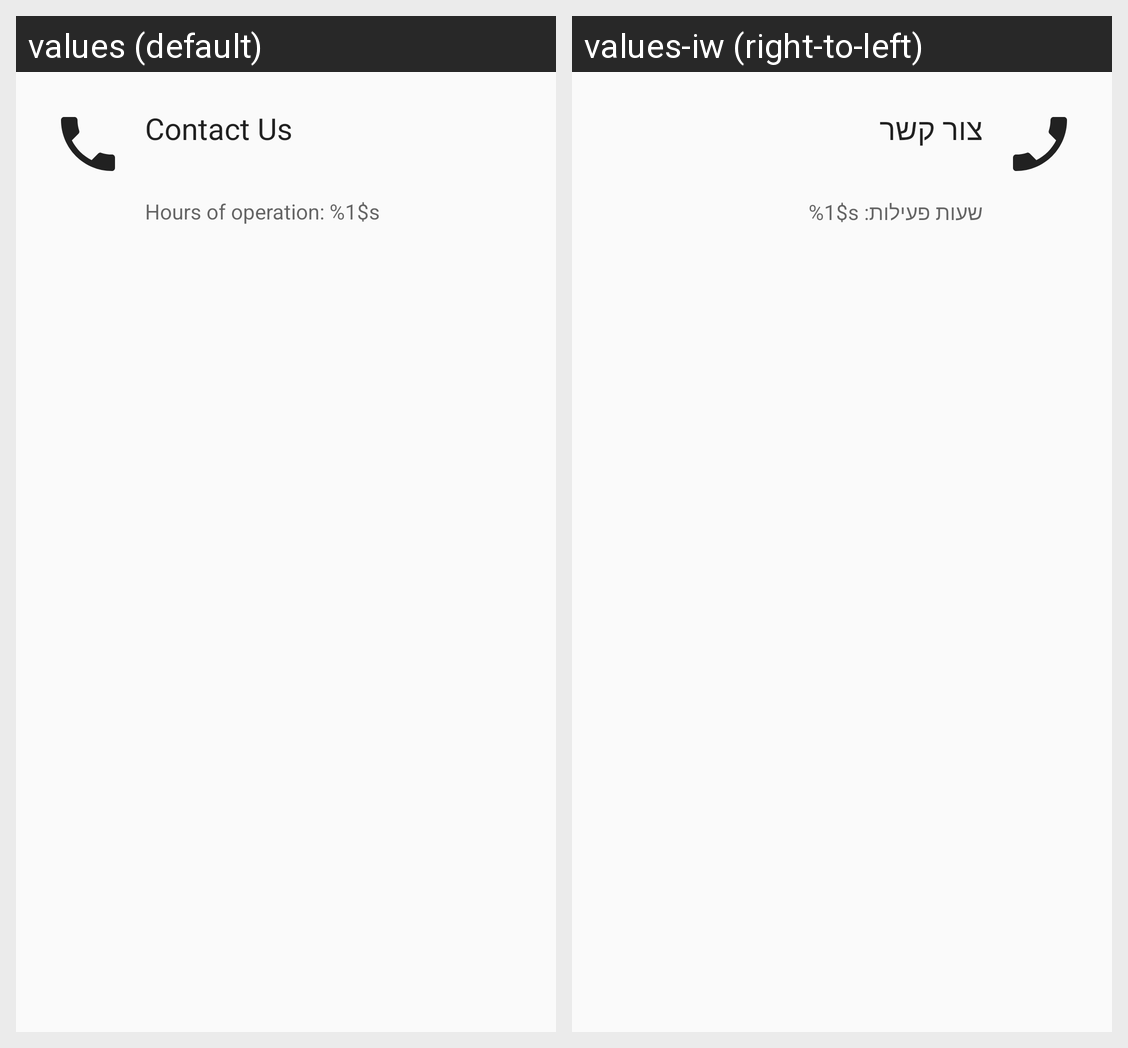

Translations of the strings shown on this Android screen, per locale in the grid:
Android screen res/layout/contact_us_dialog.xml rendered under 2 locales, left to right: values (default), values-iw (right-to-left). Device: Nexus 5 (rendered at 1080×1920; each locale shown at half size, 540×960, under a caption strip naming it); theme AppTheme.Blue.
Strings drawn on this screen, with the default value and each locale's value (text and hints the layout hard-codes, and strings that could not be matched under every locale, appear in the picture but are not listed):

navigation_drawer_contact_us
  values: Contact Us
  values-iw: צור קשר

hours_of_operation
  values: Hours of operation: %1$s
  values-iw: שעות פעילות: %1$s
